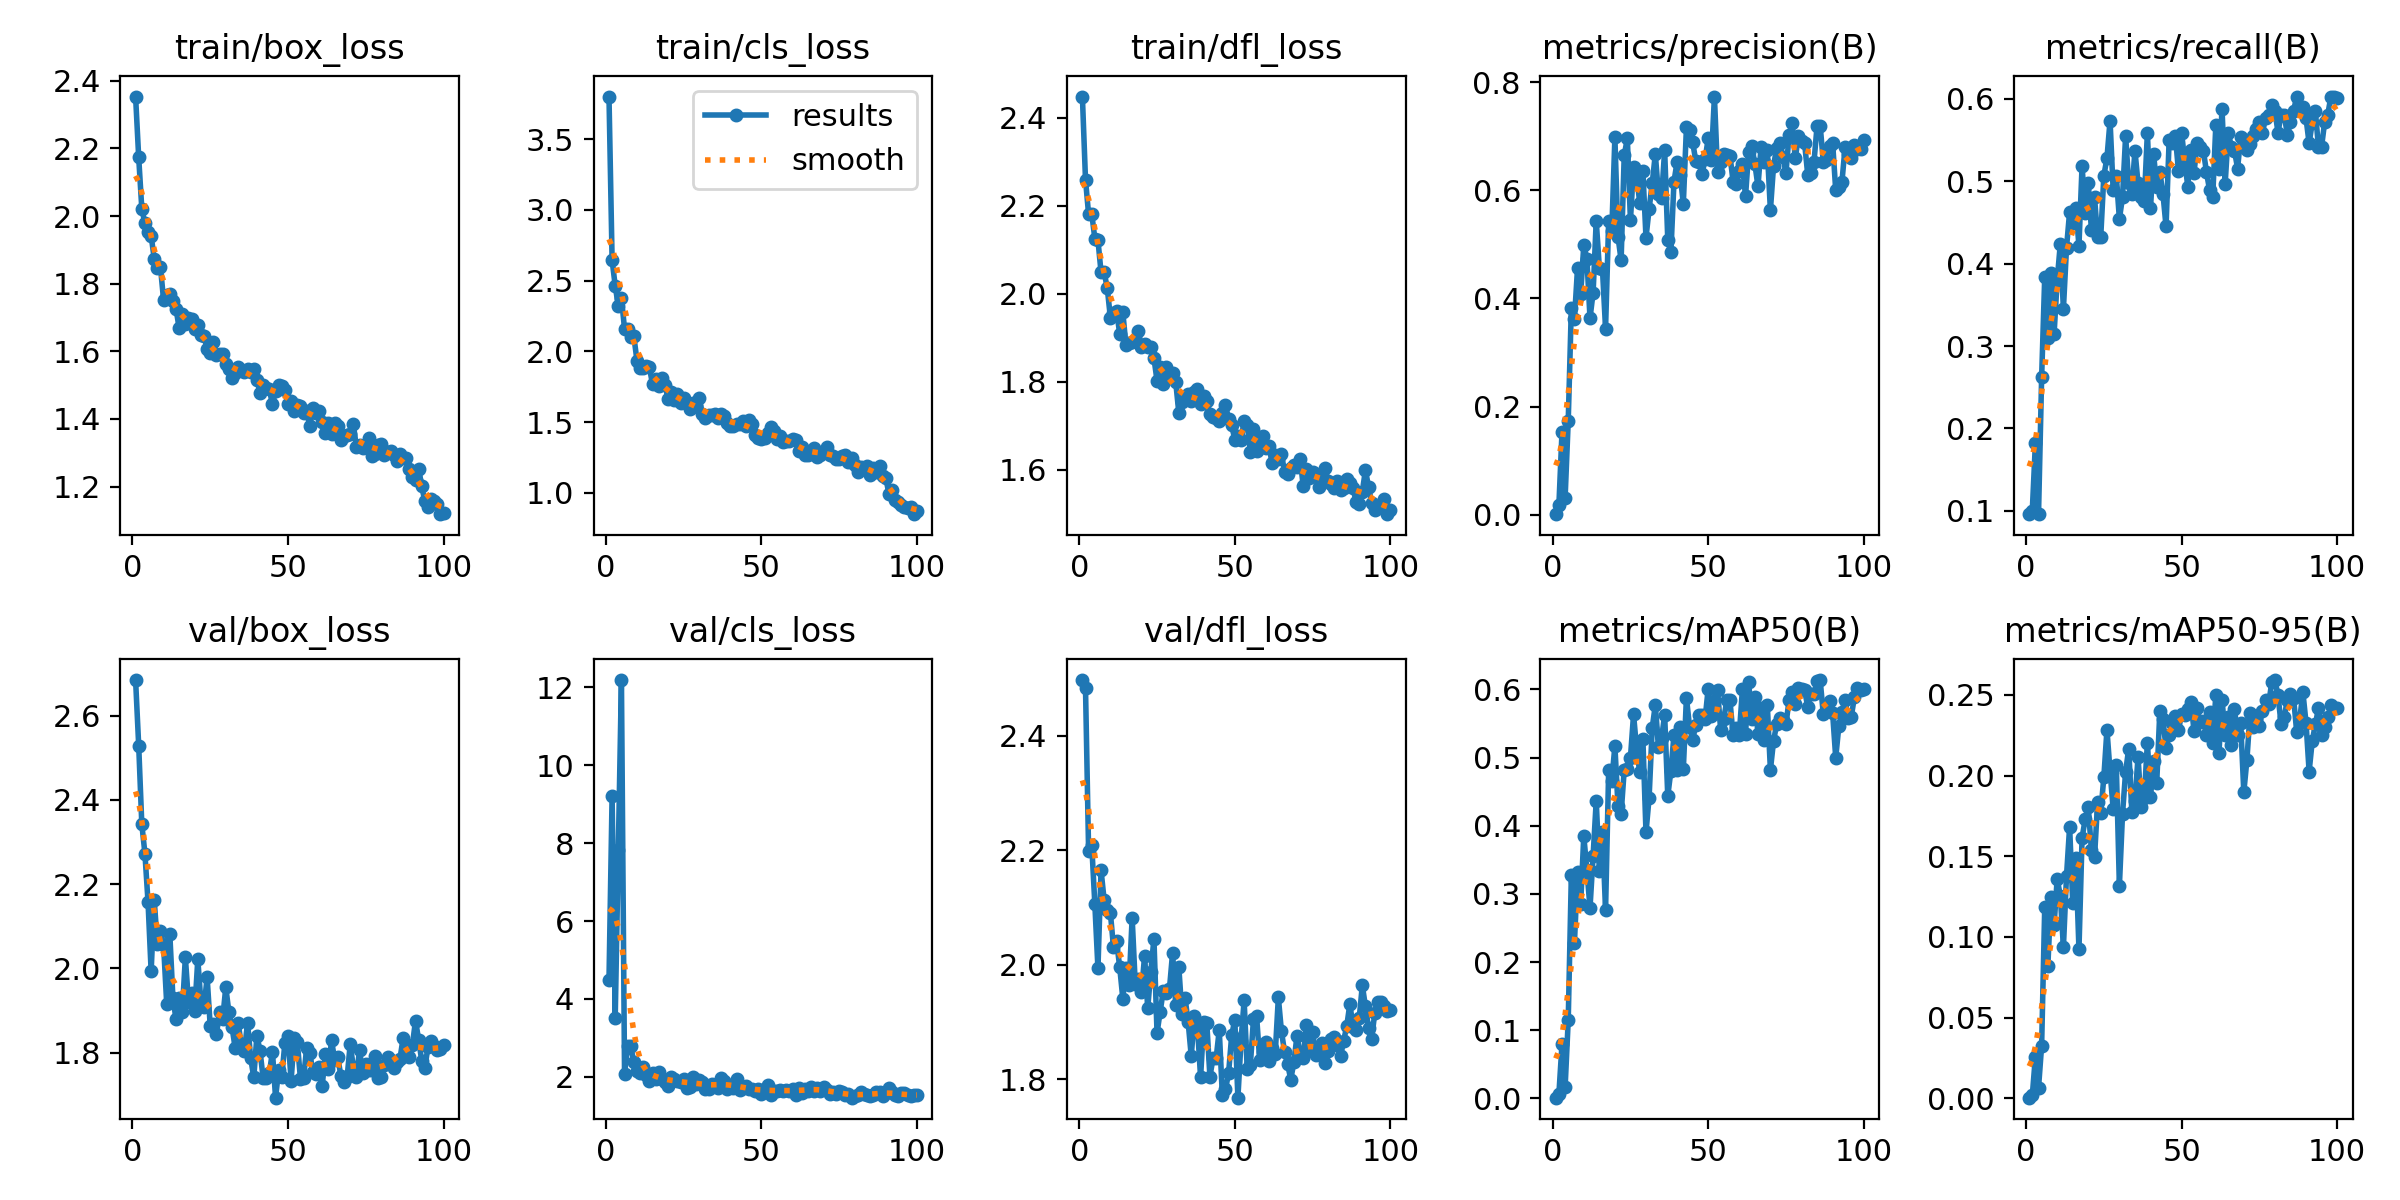

The table this chart was drawn from, first rows:
epoch, time, train/box_loss, train/cls_loss, train/dfl_loss, metrics/precision(B), metrics/recall(B), metrics/mAP50(B), metrics/mAP50-95(B), val/box_loss, val/cls_loss, val/dfl_loss, lr/pg0, lr/pg1, lr/pg2
1, 16.64, 2.353, 3.801, 2.449, 0.00078, 0.09607, 0.001, 0.00033, 2.684, 4.481, 2.498, 0.0001974, 0.0001974, 0.08045
2, 29.47, 2.173, 2.645, 2.259, 0.0178, 0.1004, 0.00654, 0.00172, 2.529, 9.214, 2.484, 0.0003935, 0.0003935, 0.06065
3, 41.95, 2.022, 2.463, 2.181, 0.1527, 0.1826, 0.07958, 0.02582, 2.342, 3.51, 2.199, 0.0005856, 0.0005856, 0.04084
4, 54.16, 1.978, 2.32, 2.182, 0.03158, 0.09607, 0.01663, 0.00641, 2.273, 7.834, 2.21, 0.0007738, 0.0007738, 0.02103
5, 66.41, 1.952, 2.377, 2.126, 0.1736, 0.262, 0.1149, 0.03262, 2.158, 12.19, 2.106, 0.0009579, 0.0009579, 0.001214
6, 78.37, 1.942, 2.16, 2.122, 0.3827, 0.3843, 0.3271, 0.1187, 1.993, 2.071, 1.994, 0.0009505, 0.0009505, 0.0009505
7, 90.35, 1.873, 2.16, 2.049, 0.362, 0.31, 0.2286, 0.08203, 2.162, 2.794, 2.165, 0.0009406, 0.0009406, 0.0009406
8, 102.6, 1.846, 2.104, 2.049, 0.4569, 0.3886, 0.3323, 0.1248, 2.057, 2.782, 2.113, 0.0009307, 0.0009307, 0.0009307
9, 114.9, 1.848, 2.106, 2.013, 0.4077, 0.3144, 0.2851, 0.1073, 2.088, 2.368, 2.095, 0.0009208, 0.0009208, 0.0009208
10, 126.6, 1.752, 1.934, 1.946, 0.4986, 0.3799, 0.385, 0.1359, 2.055, 2.159, 2.091, 0.0009109, 0.0009109, 0.0009109
11, 138.8, 1.766, 1.881, 1.955, 0.4737, 0.4236, 0.3351, 0.1255, 1.917, 2.097, 2.031, 0.000901, 0.000901, 0.000901
12, 151.1, 1.771, 1.885, 1.961, 0.3633, 0.345, 0.2795, 0.09356, 2.082, 2.255, 2.041, 0.0008911, 0.0008911, 0.0008911
13, 163.2, 1.749, 1.894, 1.909, 0.4109, 0.4192, 0.356, 0.1378, 1.93, 2.043, 1.996, 0.0008812, 0.0008812, 0.0008812
14, 175.3, 1.726, 1.887, 1.958, 0.5437, 0.4629, 0.4365, 0.1683, 1.879, 1.885, 1.941, 0.0008713, 0.0008713, 0.0008713
15, 187.7, 1.668, 1.767, 1.883, 0.4572, 0.4498, 0.3341, 0.1207, 1.929, 2.095, 1.994, 0.0008614, 0.0008614, 0.0008614
16, 199.9, 1.709, 1.803, 1.888, 0.4546, 0.4672, 0.3912, 0.1487, 1.896, 1.955, 1.964, 0.0008515, 0.0008515, 0.0008515
17, 211.8, 1.68, 1.757, 1.889, 0.3443, 0.4218, 0.2757, 0.09229, 2.026, 2.131, 2.082, 0.0008416, 0.0008416, 0.0008416
18, 223.7, 1.698, 1.812, 1.894, 0.543, 0.5189, 0.4817, 0.1613, 1.921, 1.933, 1.966, 0.0008317, 0.0008317, 0.0008317
19, 235.5, 1.695, 1.763, 1.915, 0.524, 0.4615, 0.4659, 0.173, 1.942, 1.869, 1.974, 0.0008218, 0.0008218, 0.0008218
20, 249.8, 1.665, 1.666, 1.88, 0.6982, 0.4978, 0.5171, 0.1807, 1.898, 1.769, 1.952, 0.0008119, 0.0008119, 0.0008119
21, 264.7, 1.677, 1.71, 1.887, 0.5145, 0.441, 0.429, 0.1537, 2.021, 1.993, 2.016, 0.000802, 0.000802, 0.000802
22, 277.8, 1.648, 1.658, 1.878, 0.4704, 0.4803, 0.4174, 0.1493, 1.92, 1.95, 1.924, 0.0007921, 0.0007921, 0.0007921
23, 290, 1.645, 1.702, 1.878, 0.6649, 0.4323, 0.4817, 0.1836, 1.908, 1.881, 1.988, 0.0007822, 0.0007822, 0.0007822
24, 302.2, 1.608, 1.634, 1.854, 0.6961, 0.4323, 0.483, 0.1769, 1.979, 1.864, 2.046, 0.0007723, 0.0007723, 0.0007723
25, 314.2, 1.594, 1.672, 1.802, 0.5448, 0.5065, 0.4997, 0.199, 1.863, 1.953, 1.881, 0.0007624, 0.0007624, 0.0007624
26, 326, 1.627, 1.633, 1.834, 0.6434, 0.528, 0.5633, 0.2284, 1.869, 1.704, 1.918, 0.0007525, 0.0007525, 0.0007525
27, 337.9, 1.59, 1.591, 1.795, 0.6273, 0.5734, 0.512, 0.2026, 1.845, 1.738, 1.955, 0.0007426, 0.0007426, 0.0007426
28, 349.8, 1.591, 1.637, 1.834, 0.576, 0.4891, 0.4781, 0.1795, 1.896, 1.981, 1.951, 0.0007327, 0.0007327, 0.0007327
29, 361.9, 1.593, 1.615, 1.816, 0.6352, 0.5065, 0.5271, 0.2067, 1.881, 1.818, 1.958, 0.0007228, 0.0007228, 0.0007228
30, 373.9, 1.563, 1.669, 1.821, 0.5128, 0.4541, 0.3902, 0.1317, 1.955, 1.918, 2.021, 0.0007129, 0.0007129, 0.0007129
31, 385.9, 1.548, 1.56, 1.8, 0.5654, 0.4803, 0.4412, 0.1761, 1.896, 1.865, 1.93, 0.000703, 0.000703, 0.000703
32, 398.1, 1.52, 1.532, 1.729, 0.6132, 0.5546, 0.5433, 0.2024, 1.861, 1.673, 1.996, 0.0006931, 0.0006931, 0.0006931
33, 410.2, 1.535, 1.549, 1.753, 0.667, 0.4978, 0.5773, 0.2167, 1.812, 1.684, 1.915, 0.0006832, 0.0006832, 0.0006832
34, 422.4, 1.554, 1.554, 1.766, 0.5935, 0.4847, 0.5156, 0.1775, 1.871, 1.815, 1.943, 0.0006733, 0.0006733, 0.0006733
35, 434.6, 1.545, 1.56, 1.772, 0.5858, 0.5371, 0.5281, 0.1845, 1.816, 1.788, 1.9, 0.0006634, 0.0006634, 0.0006634
36, 446.3, 1.539, 1.527, 1.757, 0.6744, 0.4975, 0.5627, 0.2116, 1.804, 1.721, 1.84, 0.0006535, 0.0006535, 0.0006535
37, 458.2, 1.547, 1.559, 1.776, 0.5087, 0.4803, 0.4435, 0.1804, 1.872, 1.973, 1.91, 0.0006436, 0.0006436, 0.0006436
38, 470.3, 1.538, 1.546, 1.783, 0.4852, 0.476, 0.4804, 0.1862, 1.787, 1.889, 1.891, 0.0006337, 0.0006337, 0.0006337
39, 482.4, 1.548, 1.494, 1.749, 0.6162, 0.5589, 0.5331, 0.2205, 1.741, 1.692, 1.803, 0.0006238, 0.0006238, 0.0006238
40, 494.2, 1.516, 1.475, 1.768, 0.6529, 0.4672, 0.4824, 0.1866, 1.84, 1.792, 1.9, 0.0006139, 0.0006139, 0.0006139
41, 506.2, 1.477, 1.471, 1.755, 0.6291, 0.5327, 0.5456, 0.2092, 1.805, 1.7, 1.898, 0.000604, 0.000604, 0.000604
42, 518, 1.501, 1.487, 1.726, 0.5745, 0.4934, 0.4825, 0.1954, 1.74, 1.93, 1.805, 0.0005941, 0.0005941, 0.0005941
43, 530.1, 1.491, 1.489, 1.719, 0.7164, 0.5109, 0.5879, 0.2398, 1.741, 1.659, 1.836, 0.0005842, 0.0005842, 0.0005842
44, 542.3, 1.488, 1.51, 1.717, 0.7111, 0.4847, 0.5454, 0.2348, 1.751, 1.719, 1.837, 0.0005743, 0.0005743, 0.0005743
45, 554.2, 1.443, 1.474, 1.711, 0.689, 0.4451, 0.5252, 0.2173, 1.803, 1.757, 1.886, 0.0005644, 0.0005644, 0.0005644
46, 566.1, 1.483, 1.515, 1.729, 0.6549, 0.5502, 0.5483, 0.2251, 1.693, 1.678, 1.772, 0.0005545, 0.0005545, 0.0005545
47, 577.9, 1.501, 1.487, 1.746, 0.653, 0.5458, 0.5622, 0.2329, 1.758, 1.678, 1.782, 0.0005446, 0.0005446, 0.0005446
48, 589.8, 1.498, 1.411, 1.715, 0.6294, 0.5546, 0.5618, 0.237, 1.742, 1.64, 1.81, 0.0005347, 0.0005347, 0.0005347
49, 601.7, 1.485, 1.387, 1.701, 0.6578, 0.512, 0.5568, 0.228, 1.823, 1.688, 1.877, 0.0005248, 0.0005248, 0.0005248
50, 613.7, 1.445, 1.379, 1.668, 0.6961, 0.5589, 0.6013, 0.2384, 1.84, 1.557, 1.904, 0.0005149, 0.0005149, 0.0005149
51, 625.7, 1.454, 1.391, 1.678, 0.6555, 0.524, 0.5609, 0.2377, 1.734, 1.684, 1.768, 0.000505, 0.000505, 0.000505
52, 639, 1.424, 1.425, 1.667, 0.7736, 0.4934, 0.5831, 0.2411, 1.835, 1.792, 1.867, 0.0004951, 0.0004951, 0.0004951
53, 654.2, 1.443, 1.463, 1.712, 0.6345, 0.5383, 0.5997, 0.2458, 1.825, 1.541, 1.938, 0.0004852, 0.0004852, 0.0004852
54, 669.3, 1.439, 1.437, 1.701, 0.6534, 0.5105, 0.5411, 0.2276, 1.738, 1.624, 1.817, 0.0004753, 0.0004753, 0.0004753
55, 684.4, 1.419, 1.382, 1.641, 0.6669, 0.5458, 0.5573, 0.2419, 1.739, 1.637, 1.825, 0.0004654, 0.0004654, 0.0004654
56, 701.1, 1.425, 1.402, 1.692, 0.6662, 0.5415, 0.5838, 0.2333, 1.811, 1.666, 1.905, 0.0004555, 0.0004555, 0.0004555
57, 717.4, 1.378, 1.359, 1.641, 0.6645, 0.5371, 0.5838, 0.2339, 1.8, 1.635, 1.911, 0.0004456, 0.0004456, 0.0004456
58, 729.6, 1.432, 1.37, 1.666, 0.6163, 0.5109, 0.5326, 0.2249, 1.754, 1.672, 1.834, 0.0004357, 0.0004357, 0.0004357
59, 742.2, 1.417, 1.369, 1.677, 0.6122, 0.4891, 0.5429, 0.2397, 1.748, 1.638, 1.847, 0.0004258, 0.0004258, 0.0004258
60, 754.4, 1.422, 1.379, 1.648, 0.6358, 0.4803, 0.5338, 0.2204, 1.767, 1.674, 1.865, 0.0004159, 0.0004159, 0.0004159
... 40 more rows
